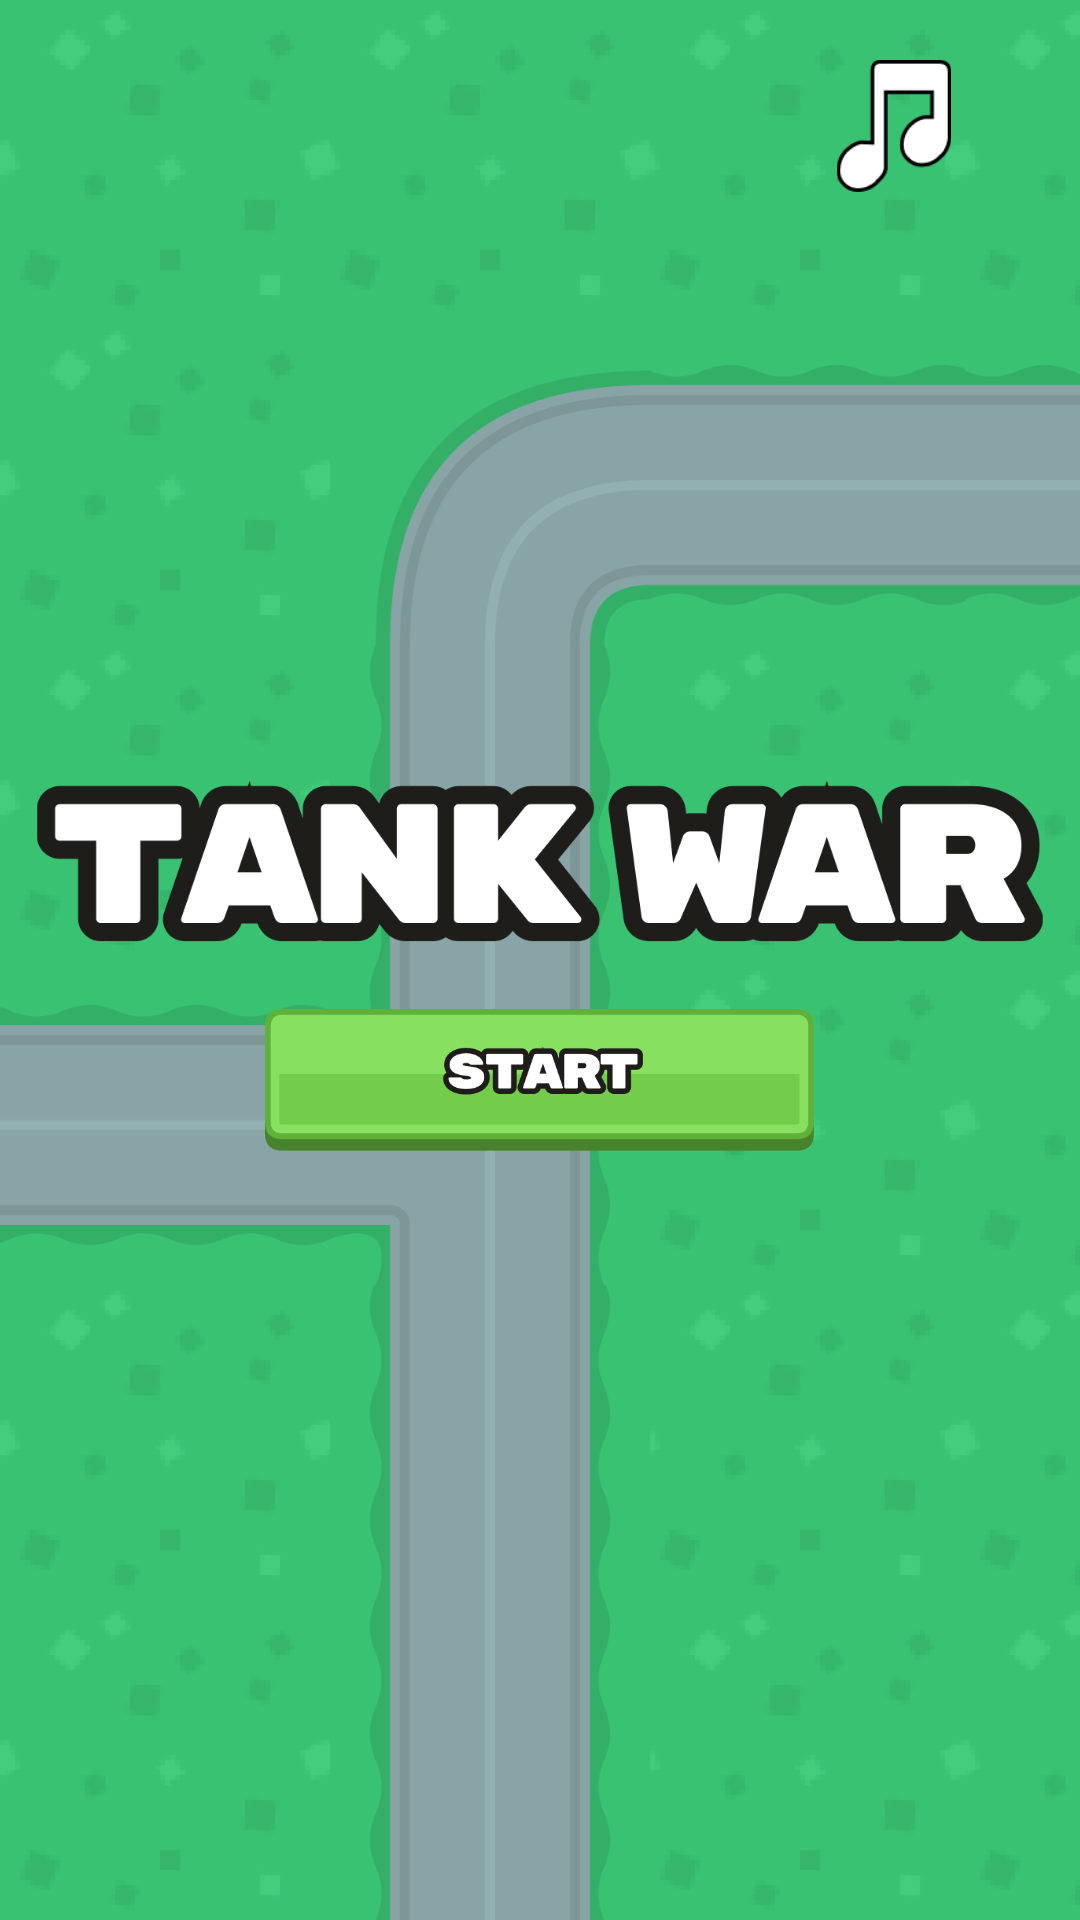

Reconstruct the res/layout file that produces this screen, plus the resources it refers to.
<!-- AndroidManifest.xml: application theme Theme.TankWar -->
<!-- res/layout/activity_title_screen.xml -->
<?xml version="1.0" encoding="utf-8"?>
<RelativeLayout xmlns:android="http://schemas.android.com/apk/res/android"
    xmlns:app="http://schemas.android.com/apk/res-auto"
    xmlns:tools="http://schemas.android.com/tools"
    android:id="@+id/titleScreen"
    android:layout_width="match_parent"
    android:layout_height="match_parent"
    tools:context=".TitleScreenActivity">

    <ImageView
        android:id="@+id/Bg"
        android:layout_width="wrap_content"
        android:layout_height="wrap_content"
        android:layout_alignParentStart="true"
        android:layout_alignParentLeft="true"
        android:layout_alignParentTop="true"
        android:layout_marginStart="0dp"
        android:layout_marginLeft="0dp"
        android:layout_marginTop="0dp"
        android:scaleType="centerCrop"
        app:srcCompat="@drawable/level_1" />

    <RelativeLayout
        android:layout_width="wrap_content"
        android:layout_height="wrap_content"
        android:layout_centerInParent="true">

        <ImageView
            android:id="@+id/tankWar"
            android:layout_width="wrap_content"
            android:layout_height="70dp"
            android:layout_centerHorizontal="true"
            app:srcCompat="@drawable/title_text" />

        <ImageButton
            android:id="@+id/startButton"
            android:layout_width="183dp"
            android:layout_height="50dp"
            android:layout_alignParentTop="true"
            android:layout_centerHorizontal="true"
            android:layout_marginTop="80dp"
            android:background="@null"
            android:onClick="startGame"
            android:scaleType="fitCenter"
            app:srcCompat="@drawable/start_button" />



    </RelativeLayout>

    <ImageButton
        android:id="@+id/musicButton"
        android:layout_width="44dp"
        android:layout_height="44dp"
        app:srcCompat="@drawable/music_on"
        android:layout_alignParentRight="true"
        android:layout_alignParentTop="true"
        android:layout_marginRight="40dp"
        android:layout_marginTop="20dp"
        android:onClick="toggleMusic"
        android:background="@null"
        android:scaleType="fitCenter"
        />


</RelativeLayout>
<!-- resources referenced by this layout -->
<resources>
  <!-- drawable level_1: png bitmap (drawable-v24, 198213 bytes) -->
  <!-- drawable music_on: png bitmap (drawable-v24, 1842 bytes) -->
  <!-- drawable start_button: png bitmap (drawable, 9206 bytes) -->
  <!-- drawable title_text: png bitmap (drawable, 21908 bytes) -->
  <style name="Theme.TankWar" parent="Theme.MaterialComponents.DayNight.DarkActionBar">
          
          <item name="colorPrimary">@color/purple_500</item>
          <item name="colorPrimaryVariant">@color/purple_700</item>
          <item name="colorOnPrimary">@color/white</item>
          
          <item name="colorSecondary">@color/teal_200</item>
          <item name="colorSecondaryVariant">@color/teal_700</item>
          <item name="colorOnSecondary">@color/black</item>
          
          <item name="android:statusBarColor" tools:targetApi="l">?attr/colorPrimaryVariant</item>
          
      </style>
  <!-- not gathered from this repository: default colours our renderer supplied (Android Studio template values) -->
  <color name="purple_500">#FF6200EE</color>
  <color name="purple_700">#FF3700B3</color>
  <color name="teal_200">#FF03DAC5</color>
  <color name="teal_700">#FF018786</color>
  <color name="black">#FF000000</color>
  <color name="white">#FFFFFFFF</color>
</resources>
